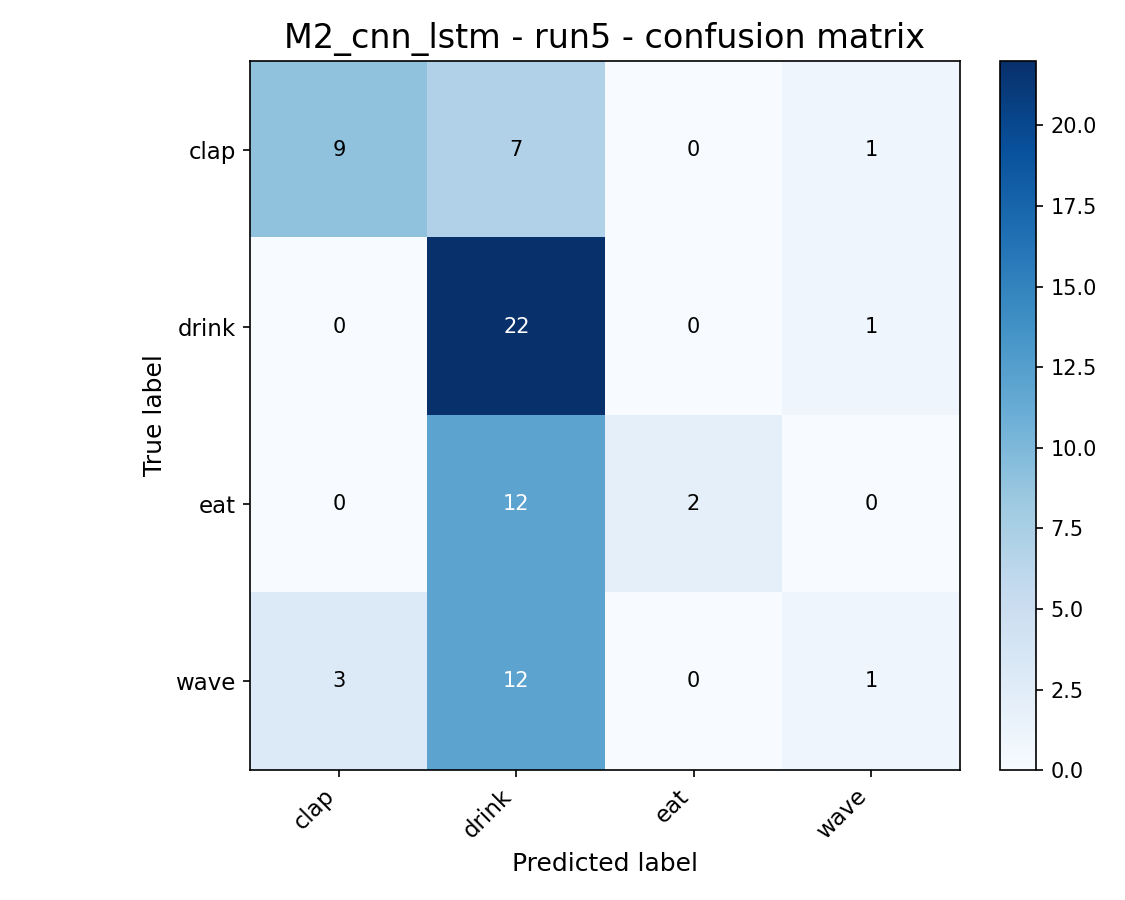

Values plotted in this chart, from the file beside it:
, clap, drink, eat, wave
clap, 9, 7, 0, 1
drink, 0, 22, 0, 1
eat, 0, 12, 2, 0
wave, 3, 12, 0, 1
